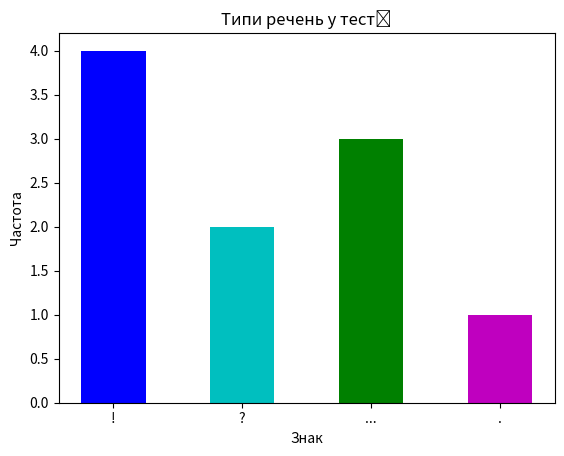

Source code (Python):
import matplotlib.pyplot as plt
import pylab

text = 'Окличне! Питальне? Трикрапка... Звичайне речення. Питальне? Трикрапка... Окличне! Окличне! Окличне! ' \
       'Трикрапка... '
signs = ['!', '?', '...', '.']

sentence_types = {}
known = 0

for index, char in enumerate(text):
    if known != 0:
        known = known - 1
        continue
    if char in signs:

        if char == '.':

            if index != len(text) - 2:

                if text[index + 1] == '.' and text[index + 2] == '.':

                    try:
                        frequency = sentence_types['...']
                        frequency += 1
                        sentence_types['...'] = frequency
                    except:
                        sentence_types['...'] = 1
                        print("except")

                    known = 2

                else:

                    try:
                        frequency = sentence_types[char]
                        sentence_types['.'] = frequency + 1
                    except:
                        sentence_types['.'] = 1
        else:
            try:
                frequency = sentence_types[char]
                sentence_types[char] = frequency + 1
            except:
                sentence_types[char] = 1

print(sentence_types)

xdata = []
ydata = []
letter_values = []

for frequency in sentence_types:
    try:
        xdata.append(xdata[len(xdata) - 1] + 1)
    except:
        xdata.append(0)

    ydata.append(sentence_types[frequency])
    letter_values.append(frequency)

pylab.bar(xdata, ydata, width=0.5, color=['b', 'c', 'g', 'm', 'r'])
plt.xlabel('Знак')
plt.ylabel('Частота')
plt.xticks(xdata, letter_values)
plt.title('Типи речень у тесті')
plt.savefig('histogram2.png', dpi=200)

pylab.show()